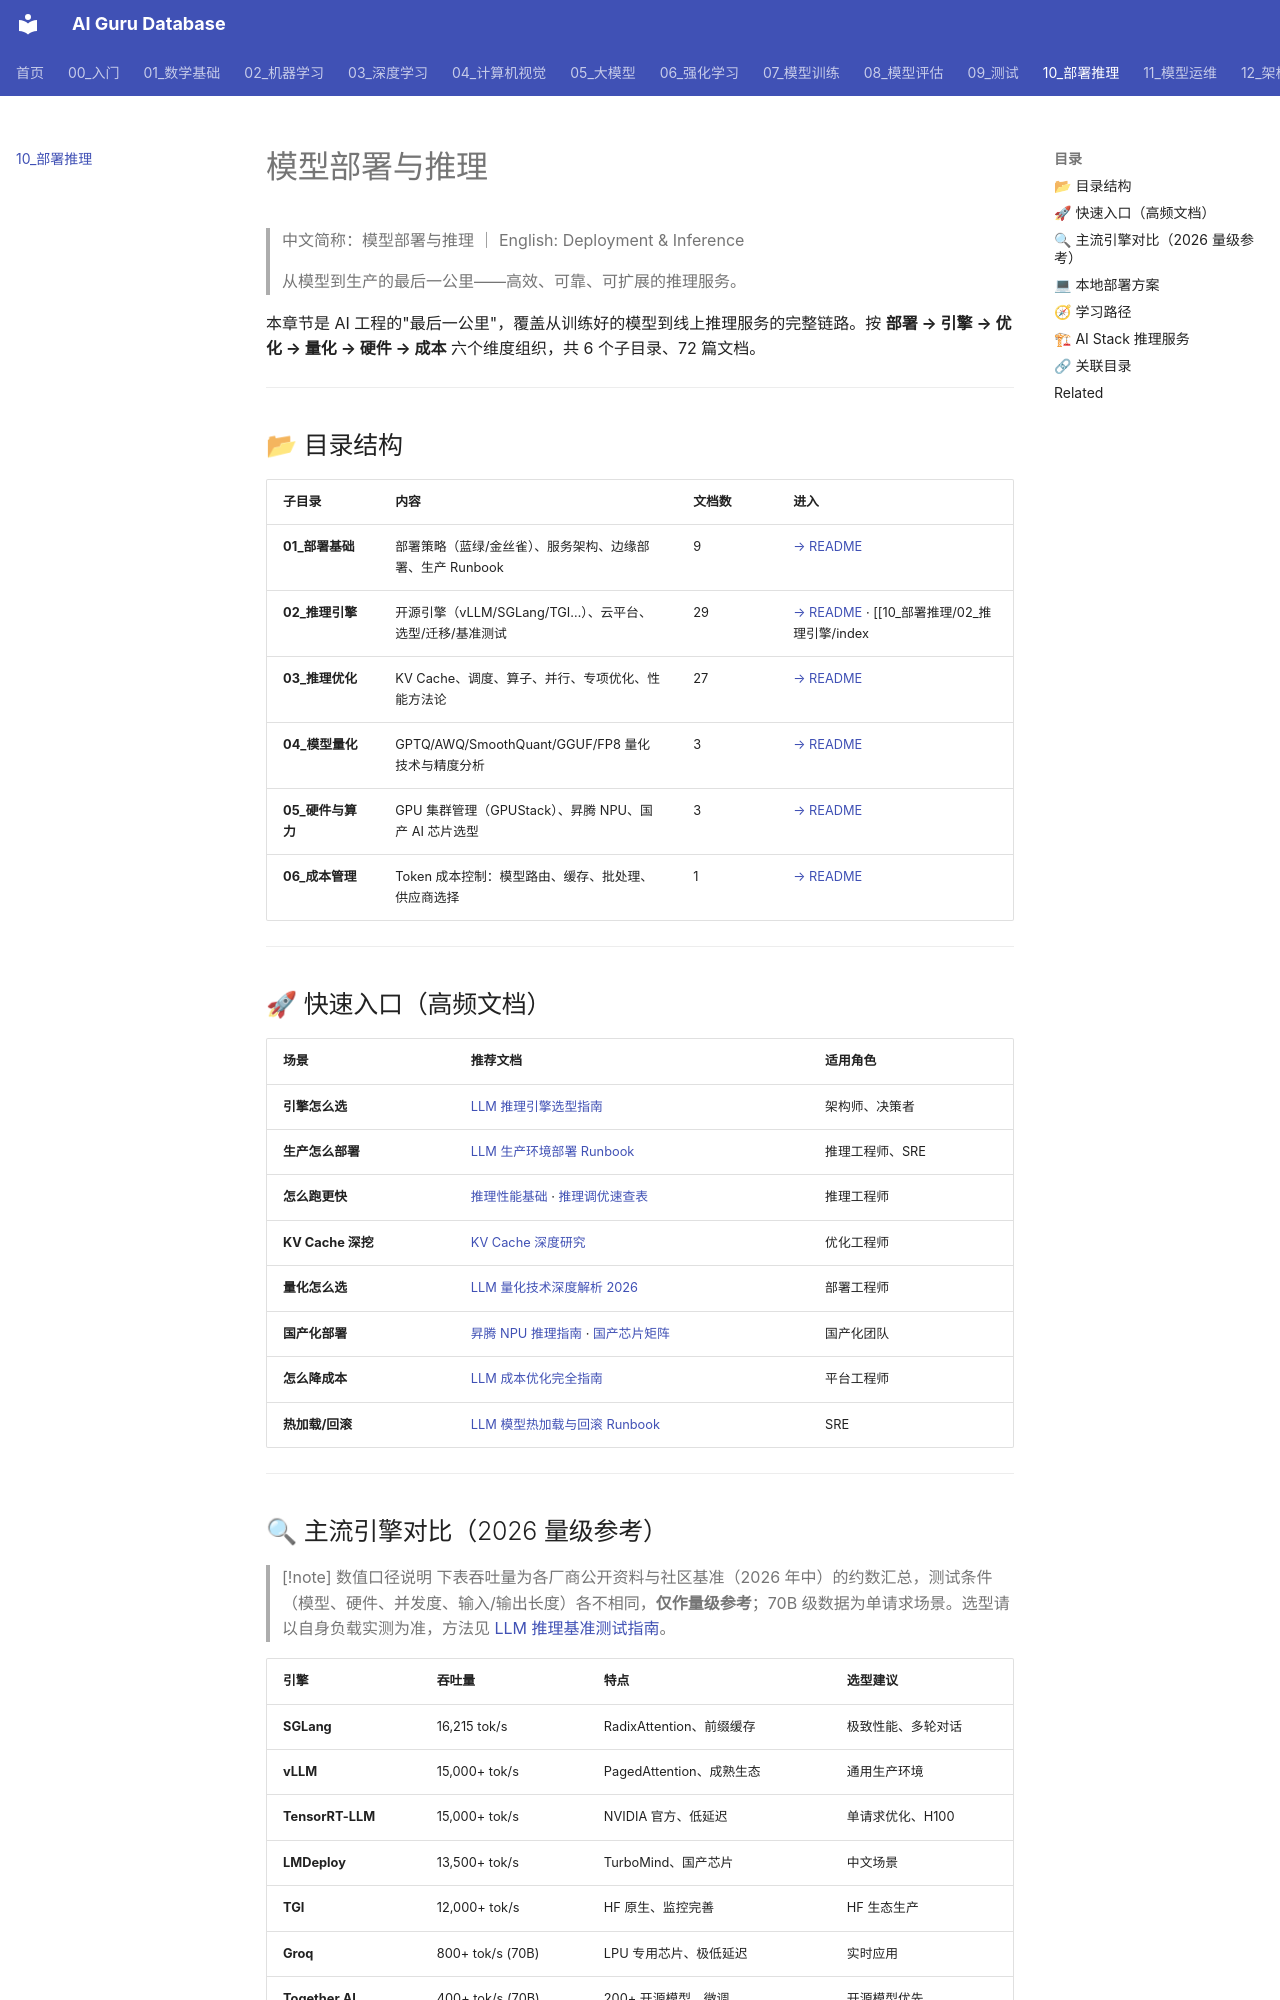

repository: ai-guru-global/ai-guru-database · page: 10_部署推理/index.html · generator: mkdocs

---
title: 模型部署与推理
category: 10-deployment-inference
tags: ["deployment", "inference", "serving", "vllm"]
summary: "> 从模型到生产的最后一公里——高效、可靠、可扩展的推理服务。"
created: 2026-05-31
updated: 2026-08-05
tier: supporting
sources: []

name_zh: "模型部署与推理"
---
# 模型部署与推理

> 中文简称：模型部署与推理 ｜ English: Deployment & Inference

> 从模型到生产的最后一公里——高效、可靠、可扩展的推理服务。

本章节是 AI 工程的"最后一公里"，覆盖从训练好的模型到线上推理服务的完整链路。按 **部署 → 引擎 → 优化 → 量化 → 硬件 → 成本** 六个维度组织，共 6 个子目录、72 篇文档。

---

## 📂 目录结构

| 子目录 | 内容 | 文档数 | 进入 |
|--------|------|--------|------|
| **01_部署基础** | 部署策略（蓝绿/金丝雀）、服务架构、边缘部署、生产 Runbook | 9 | [→ README](./01_部署基础/README.md) |
| **02_推理引擎** | 开源引擎（vLLM/SGLang/TGI…）、云平台、选型/迁移/基准测试 | 29 | [→ README](./02_推理引擎/README.md) · [[10_部署推理/02_推理引擎/index|自动索引]] |
| **03_推理优化** | KV Cache、调度、算子、并行、专项优化、性能方法论 | 27 | [→ README](./03_推理优化/README.md) |
| **04_模型量化** | GPTQ/AWQ/SmoothQuant/GGUF/FP8 量化技术与精度分析 | 3 | [→ README](./04_模型量化/README.md) |
| **05_硬件与算力** | GPU 集群管理（GPUStack）、昇腾 NPU、国产 AI 芯片选型 | 3 | [→ README](./05_硬件与算力/README.md) |
| **06_成本管理** | Token 成本控制：模型路由、缓存、批处理、供应商选择 | 1 | [→ README](./06_成本管理/README.md) |

---

## 🚀 快速入口（高频文档）

| 场景 | 推荐文档 | 适用角色 |
|------|----------|----------|
| **引擎怎么选** | [LLM 推理引擎选型指南](./02_推理引擎/17_LLM_推理引擎_选型_指南.md) | 架构师、决策者 |
| **生产怎么部署** | [LLM 生产环境部署 Runbook](./01_部署基础/07_LLM_生产_部署_操作手册.md) | 推理工程师、SRE |
| **怎么跑更快** | [推理性能基础](./03_推理优化/01_推理性能_基础.md) · [推理调优速查表](./03_推理优化/03_推理_Tuning_Cheat_Sheet.md) | 推理工程师 |
| **KV Cache 深挖** | [KV Cache 深度研究](./03_推理优化/05_KV_Cache_深入分析.md) | 优化工程师 |
| **量化怎么选** | [LLM 量化技术深度解析 2026](./04_模型量化/04_量化_技术_2026.md) | 部署工程师 |
| **国产化部署** | [昇腾 NPU 推理指南](./05_硬件与算力/02_Ascend_NPU_推理_指南.md) · [国产芯片矩阵](./05_硬件与算力/03_Chinese_AI_Chip_推理_矩阵.md) | 国产化团队 |
| **怎么降成本** | [LLM 成本优化完全指南](./06_成本管理/01_LLM_成本优化.md) | 平台工程师 |
| **热加载/回滚** | [LLM 模型热加载与回滚 Runbook](./01_部署基础/08_模型_Hot_Reload_and_回滚_操作手册.md) | SRE |

---
